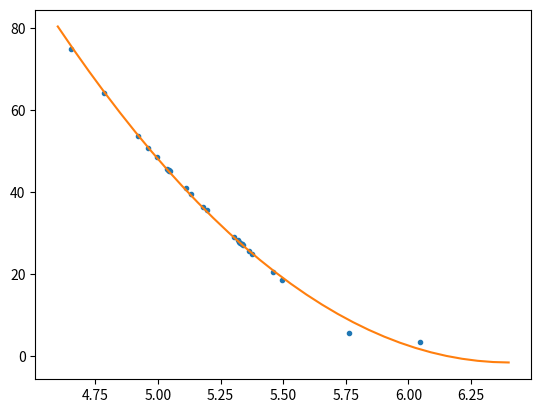

Source code (Python):
import numpy as np
import matplotlib.pyplot as plt

TIME=[4.651,4.784,4.922,4.962,4.996,5.038,5.042,5.043,5.046,5.047,5.11,5.131,5.18,5.195,5.303,5.318,5.324,5.329,5.334,5.336,5.34,5.365,5.376,5.46,5.495,5.763,6.048]
SCORE=[75,64.11,53.73,50.884,48.517,45.569,45.39,45.323,45.123,45.056,40.922,39.578,36.506,35.582,29.164,28.304,27.961,27.677,27.393,27.28,27.054,25.653,25.043,20.504,18.674,5.749,3.5]

Score_poly=np.polyfit(TIME,SCORE,2)

def score(t):
    return np.polyval(Score_poly,t)

t=np.linspace(4.6,6.4,30)

plt.clf()
plt.plot(TIME,SCORE,'.')
plt.plot(t,score(t))
plt.show()